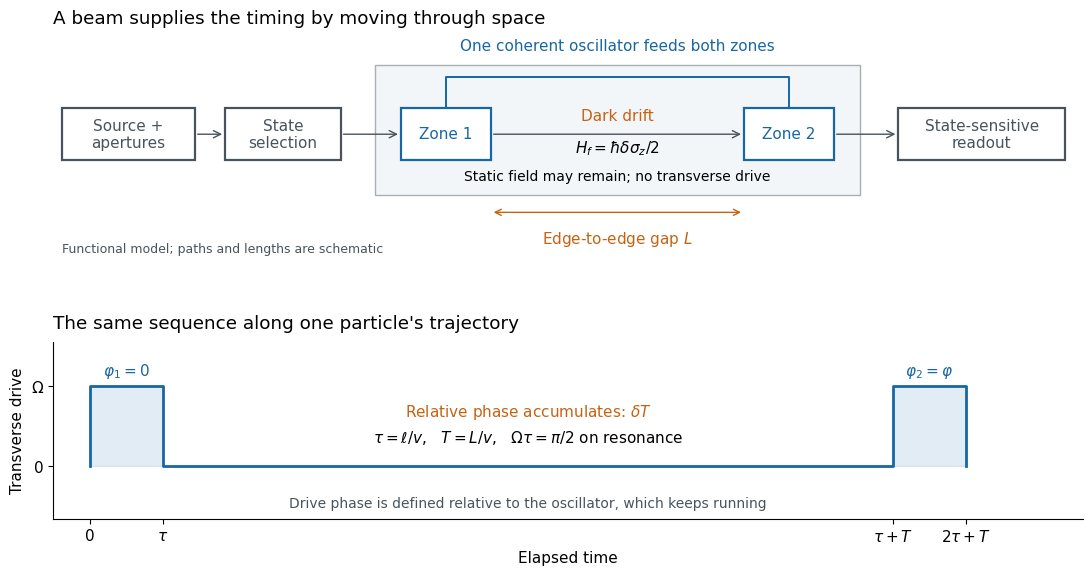

Python code for this plot: (Note: this script raises an exception after producing the figure.)
"""Original Ramsey beam/timing model; Python 3.14, matplotlib 3.10.7.

Run from _media; writes the matching PNG into the current directory.
"""

from pathlib import Path

import matplotlib.pyplot as plt
from matplotlib.patches import FancyArrowPatch, Rectangle


def main():
    plt.rcParams.update({"font.size": 11, "font.family": "DejaVu Sans"})
    fig, (beam, timing) = plt.subplots(
        2, 1, figsize=(11.5, 5.8), gridspec_kw={"height_ratios": [1.25, 1]}
    )
    fig.patch.set_facecolor("white")
    blue, orange, gray = "#1766a5", "#c66313", "#48535c"
    beam.set(xlim=(0, 12), ylim=(-0.45, 3.2))
    beam.axis("off")
    beam.set_title("A beam supplies the timing by moving through space", loc="left", pad=10)
    boxes = [
        (0.1, 1.6, "Source +\napertures", gray, 1.55),
        (2.0, 1.6, "State\nselection", gray, 1.35),
        (4.05, 1.6, "Zone 1", blue, 1.05),
        (8.05, 1.6, "Zone 2", blue, 1.05),
        (9.85, 1.6, "State-sensitive\nreadout", gray, 1.95),
    ]
    beam.add_patch(Rectangle((3.75, 0.60), 5.65, 2.15, facecolor="#f3f6f8", edgecolor="#a7afb5"))
    for x, y, label, color, width in boxes:
        beam.add_patch(Rectangle((x, y - 0.43), width, 0.86, facecolor="white", edgecolor=color, linewidth=1.6))
        beam.text(x + width / 2, y, label, ha="center", va="center", color=color)
    for left, right in [(1.65, 2.0), (3.35, 4.05), (5.1, 8.05), (9.1, 9.85)]:
        beam.add_patch(FancyArrowPatch((left, 1.6), (right, 1.6), arrowstyle="->", mutation_scale=13, color=gray))
    beam.text(6.57, 1.83, "Dark drift", ha="center", color=orange)
    beam.text(6.57, 1.30, r"$H_f=\hbar\delta\sigma_z/2$", ha="center")
    beam.text(6.57, 0.84, "Static field may remain; no transverse drive", ha="center", fontsize=10)
    beam.text(6.57, 2.99, "One coherent oscillator feeds both zones", ha="center", color=blue)
    beam.plot([4.575, 4.575, 8.575, 8.575], [2.05, 2.55, 2.55, 2.05], color=blue, linewidth=1.4)
    beam.annotate("", xy=(8.05, 0.31), xytext=(5.1, 0.31), arrowprops={"arrowstyle": "<->", "color": orange})
    beam.text(6.57, 0.02, r"Edge-to-edge gap $L$", ha="center", va="top", color=orange)
    beam.text(0.1, -0.35, "Functional model; paths and lengths are schematic", fontsize=9, color=gray)

    timing.set_title("The same sequence along one particle's trajectory", loc="left", pad=10)
    timing.set(xlim=(-0.25, 6.8), ylim=(-0.65, 1.55), yticks=[0, 1], yticklabels=["0", r"$\Omega$"], xticks=[0, .5, 5.5, 6], xticklabels=["0", r"$\tau$", r"$\tau+T$", r"$2\tau+T$"])
    timing.plot([0, 0, .5, .5, 5.5, 5.5, 6, 6], [0, 1, 1, 0, 0, 1, 1, 0], color=blue, linewidth=2)
    timing.fill_between([0, .5], 0, 1, color=blue, alpha=.12)
    timing.fill_between([5.5, 6], 0, 1, color=blue, alpha=.12)
    timing.text(.25, 1.13, r"$\varphi_1=0$", ha="center", color=blue)
    timing.text(5.75, 1.13, r"$\varphi_2=\varphi$", ha="center", color=blue)
    timing.text(3, .62, r"Relative phase accumulates: $\delta T$", ha="center", color=orange)
    timing.text(3, .30, r"$\tau=\ell/v$,   $T=L/v$,   $\Omega\tau=\pi/2$ on resonance", ha="center")
    timing.text(3, -.51, "Drive phase is defined relative to the oscillator, which keeps running", ha="center", fontsize=10, color=gray)
    timing.set_ylabel("Transverse drive")
    timing.set_xlabel("Elapsed time")
    timing.spines[["top", "right"]].set_visible(False)
    fig.subplots_adjust(left=.09, right=.985, top=.93, bottom=.10, hspace=.42)
    fig.savefig(Path.cwd() / (Path(__file__).stem + ".png"), dpi=120, facecolor="white")
    plt.close(fig)


if __name__ == "__main__":
    main()
